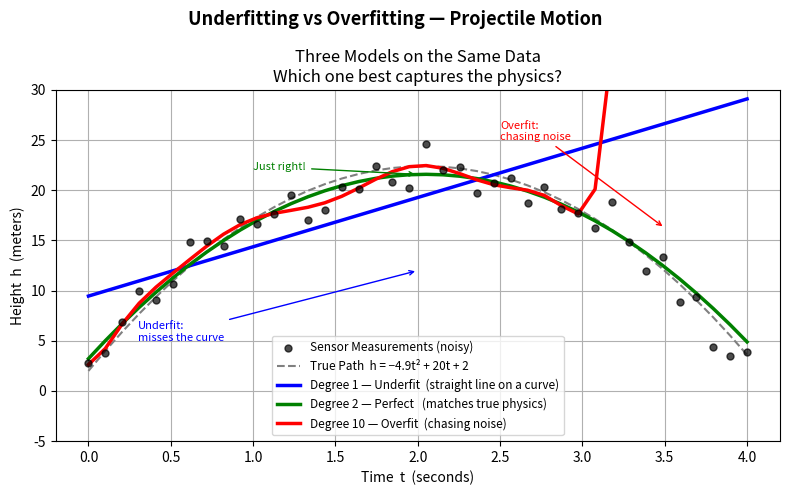

The matplotlib source for this figure:
import numpy as np
import matplotlib.pyplot as plt

# ── 1. Data — Projectile Motion ───────────────────────────────────────────────
#
#   A ball is thrown. Height follows:
#   h(t) = -4.9t² + 20t + 2
#
#   True model is degree 2 (a parabola)
#   → degree 1 will GENUINELY underfit
#   → degree 2 is the sweet spot
#   → degree 10 will overfit

np.random.seed(42)

# True parameters
a, b_coef, c = -4.9, 20, 2       # h = at² + bt + c

t = np.linspace(0, 4, 40)        # 0 to 4 seconds, 40 measurements
h_true  = a*t**2 + b_coef*t + c  # true parabola
noise   = np.random.normal(0, 1.5, size=t.shape)  # ±1.5m sensor noise
h_noisy = h_true + noise

# Train / Test split
t_train, h_train = t[:30], h_noisy[:30]   # first 30 = training
t_test,  h_test  = t[30:], h_noisy[30:]   # last  10 = test

# ── 2. Fit Models ─────────────────────────────────────────────────────────────
poly_degrees = [1,      2,           10    ]
colors       = ["blue", "green",     "red" ]
labels       = ["Degree 1 — Underfit  (straight line on a curve)",
                "Degree 2 — Perfect   (matches true physics)",
                "Degree 10 — Overfit  (chasing noise)"]

# ── 3. Plot ───────────────────────────────────────────────────────────────────
fig, ax = plt.subplots(figsize=(8, 5))
fig.suptitle("Underfitting vs Overfitting — Projectile Motion",
             fontsize=13, fontweight="bold")

ax.scatter(t, h_noisy, color="black", s=25, zorder=5,
           alpha=0.7, label="Sensor Measurements (noisy)")
ax.plot(t, h_true, color="gray", linestyle="--",
        linewidth=1.5, label="True Path  h = −4.9t² + 20t + 2")

for d, color, label in zip(poly_degrees, colors, labels):
    coeffs = np.polyfit(t_train, h_train, d) #train
    h_fit  = np.polyval(coeffs, t) #predict
    ax.plot(t, h_fit, color=color, linewidth=2.5, label=label)

ax.set_xlabel("Time  t  (seconds)")
ax.set_ylabel("Height  h  (meters)")
ax.set_title("Three Models on the Same Data\n"
             "Which one best captures the physics?")
ax.set_ylim(-5, 30)
ax.legend(fontsize=8.5)
ax.grid(True)

ax.annotate("Underfit:\nmisses the curve",
            xy=(2, 12), xytext=(0.3, 5),
            color="blue", fontsize=8,
            arrowprops=dict(arrowstyle="->", color="blue"))
ax.annotate("Overfit:\nchasing noise",
            xy=(3.5, h_noisy[-10]), xytext=(2.5, 25),
            color="red", fontsize=8,
            arrowprops=dict(arrowstyle="->", color="red"))
ax.annotate("Just right!",
            xy=(2, np.polyval(np.polyfit(t_train, h_train, 2), 2)),
            xytext=(1.0, 22),
            color="green", fontsize=8,
            arrowprops=dict(arrowstyle="->", color="green"))

plt.tight_layout()
plt.show()

# ── 4. Summary Table ──────────────────────────────────────────────────────────
print(f"\n{'Degree':<10} {'Train MSE':<15} {'Test MSE':<15} {'Verdict'}")
print("─" * 65)
verdicts = {
    1:  "❌ Underfit  — straight line misses the parabola",
    2:  "✅ Perfect   — matches true physics exactly",
    10: "❌ Overfit   — memorized noise, fails on new data"
}
for d in [1, 2, 10]:
    coeffs    = np.polyfit(t_train, h_train, d)
    train_mse = np.mean((np.polyval(coeffs, t_train) - h_train)**2)
    test_mse  = np.mean((np.polyval(coeffs, t_test)  - h_test) **2)
    print(f"{d:<10} {train_mse:<15.3f} {test_mse:<15.3f} {verdicts[d]}")

print("\nKey Insight:")
print("  Degree 2  → lowest Test MSE  — model learned the physics")
print("  Degree 10 → tiny Train MSE but huge Test MSE — memorized noise")
